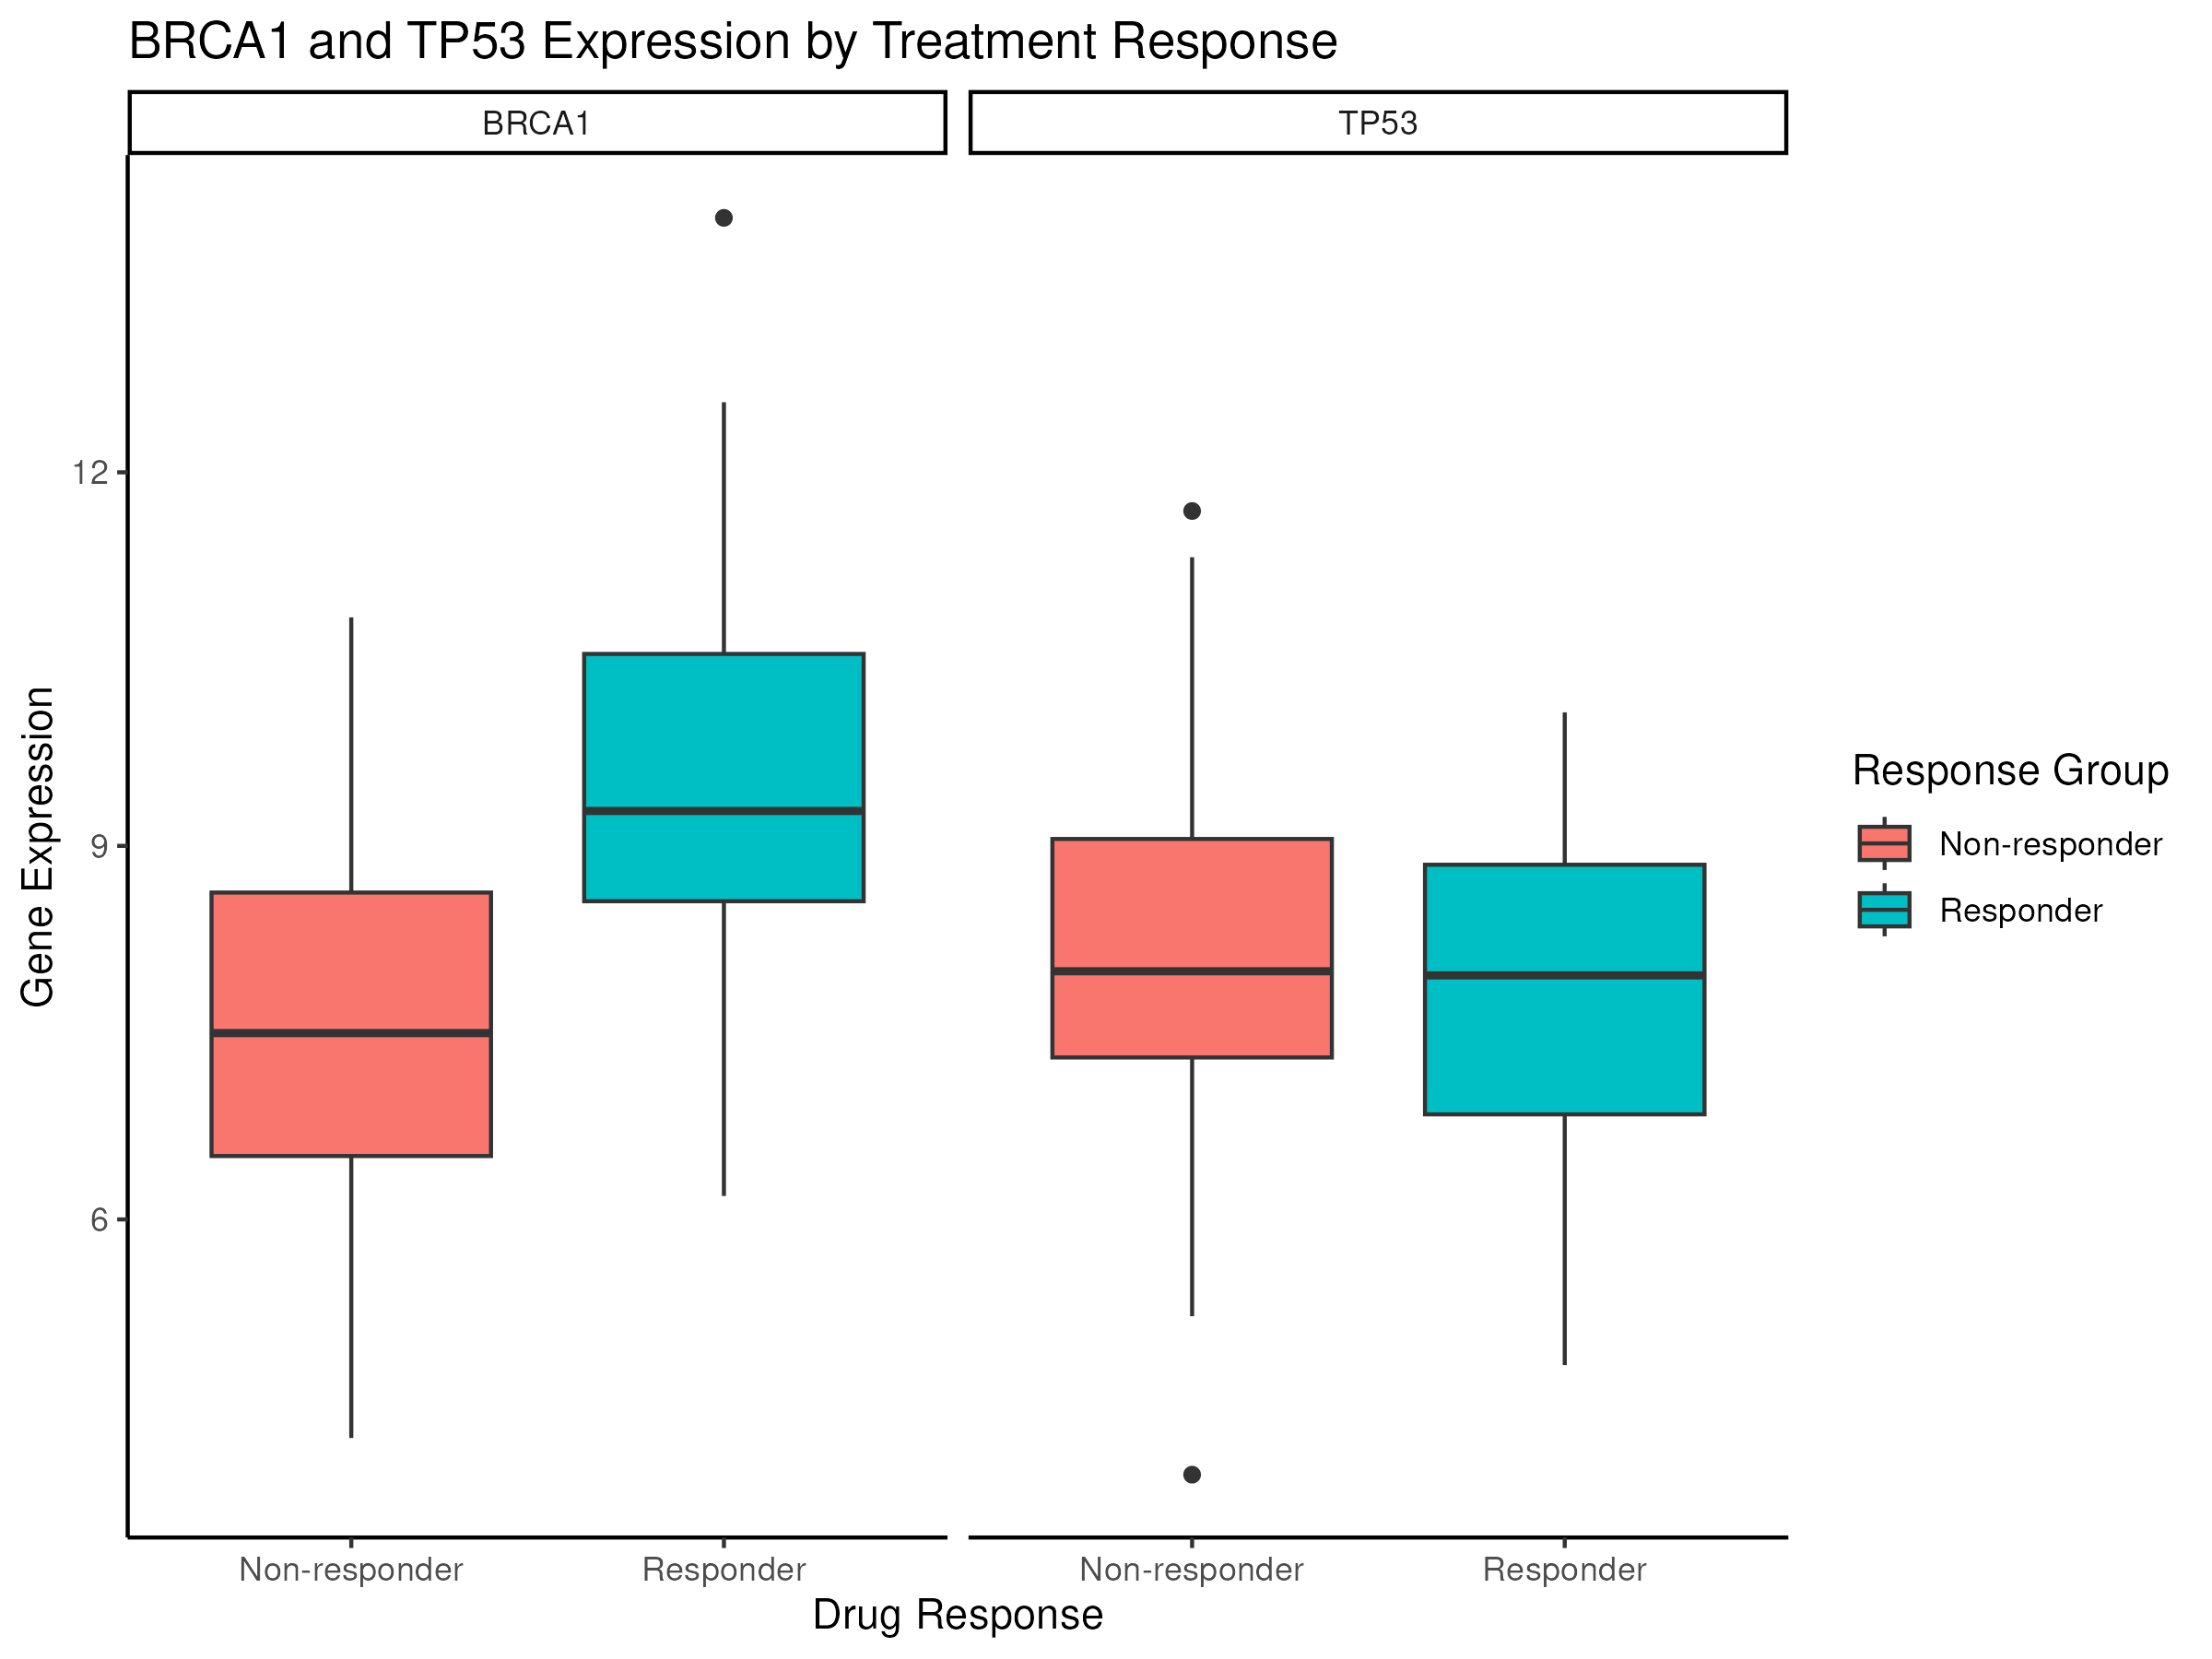

This figure's R source:
library(tidyverse)
library(ggrepel)

# Read input data
data <- read.csv("__INPUT_FILE__")

# Preprocess data: select relevant columns and pivot to long format
data_long <- data %>%
  select(drug_response, BRCA1_expr, TP53_expr) %>%
  pivot_longer(
    cols = c(BRCA1_expr, TP53_expr),
    names_to = "gene",
    names_pattern = "(.*)_expr",
    values_to = "expression"
  )

# Create the final plot
final_plot <- ggplot(data_long, aes(x = drug_response, y = expression, fill = drug_response)) +
  geom_boxplot() +
  facet_wrap(~ gene) +
  labs(
    title = "BRCA1 and TP53 Expression by Treatment Response",
    x = "Drug Response",
    y = "Gene Expression",
    fill = "Response Group"
  ) +
  theme_classic()

# Save the plot in PNG and PDF formats
ggsave("__OUTPUT_PNG_FILE__", plot = final_plot, width = 8, height = 6, dpi = 300)
ggsave("__OUTPUT_PDF_FILE__", plot = final_plot, width = 8, height = 6)
